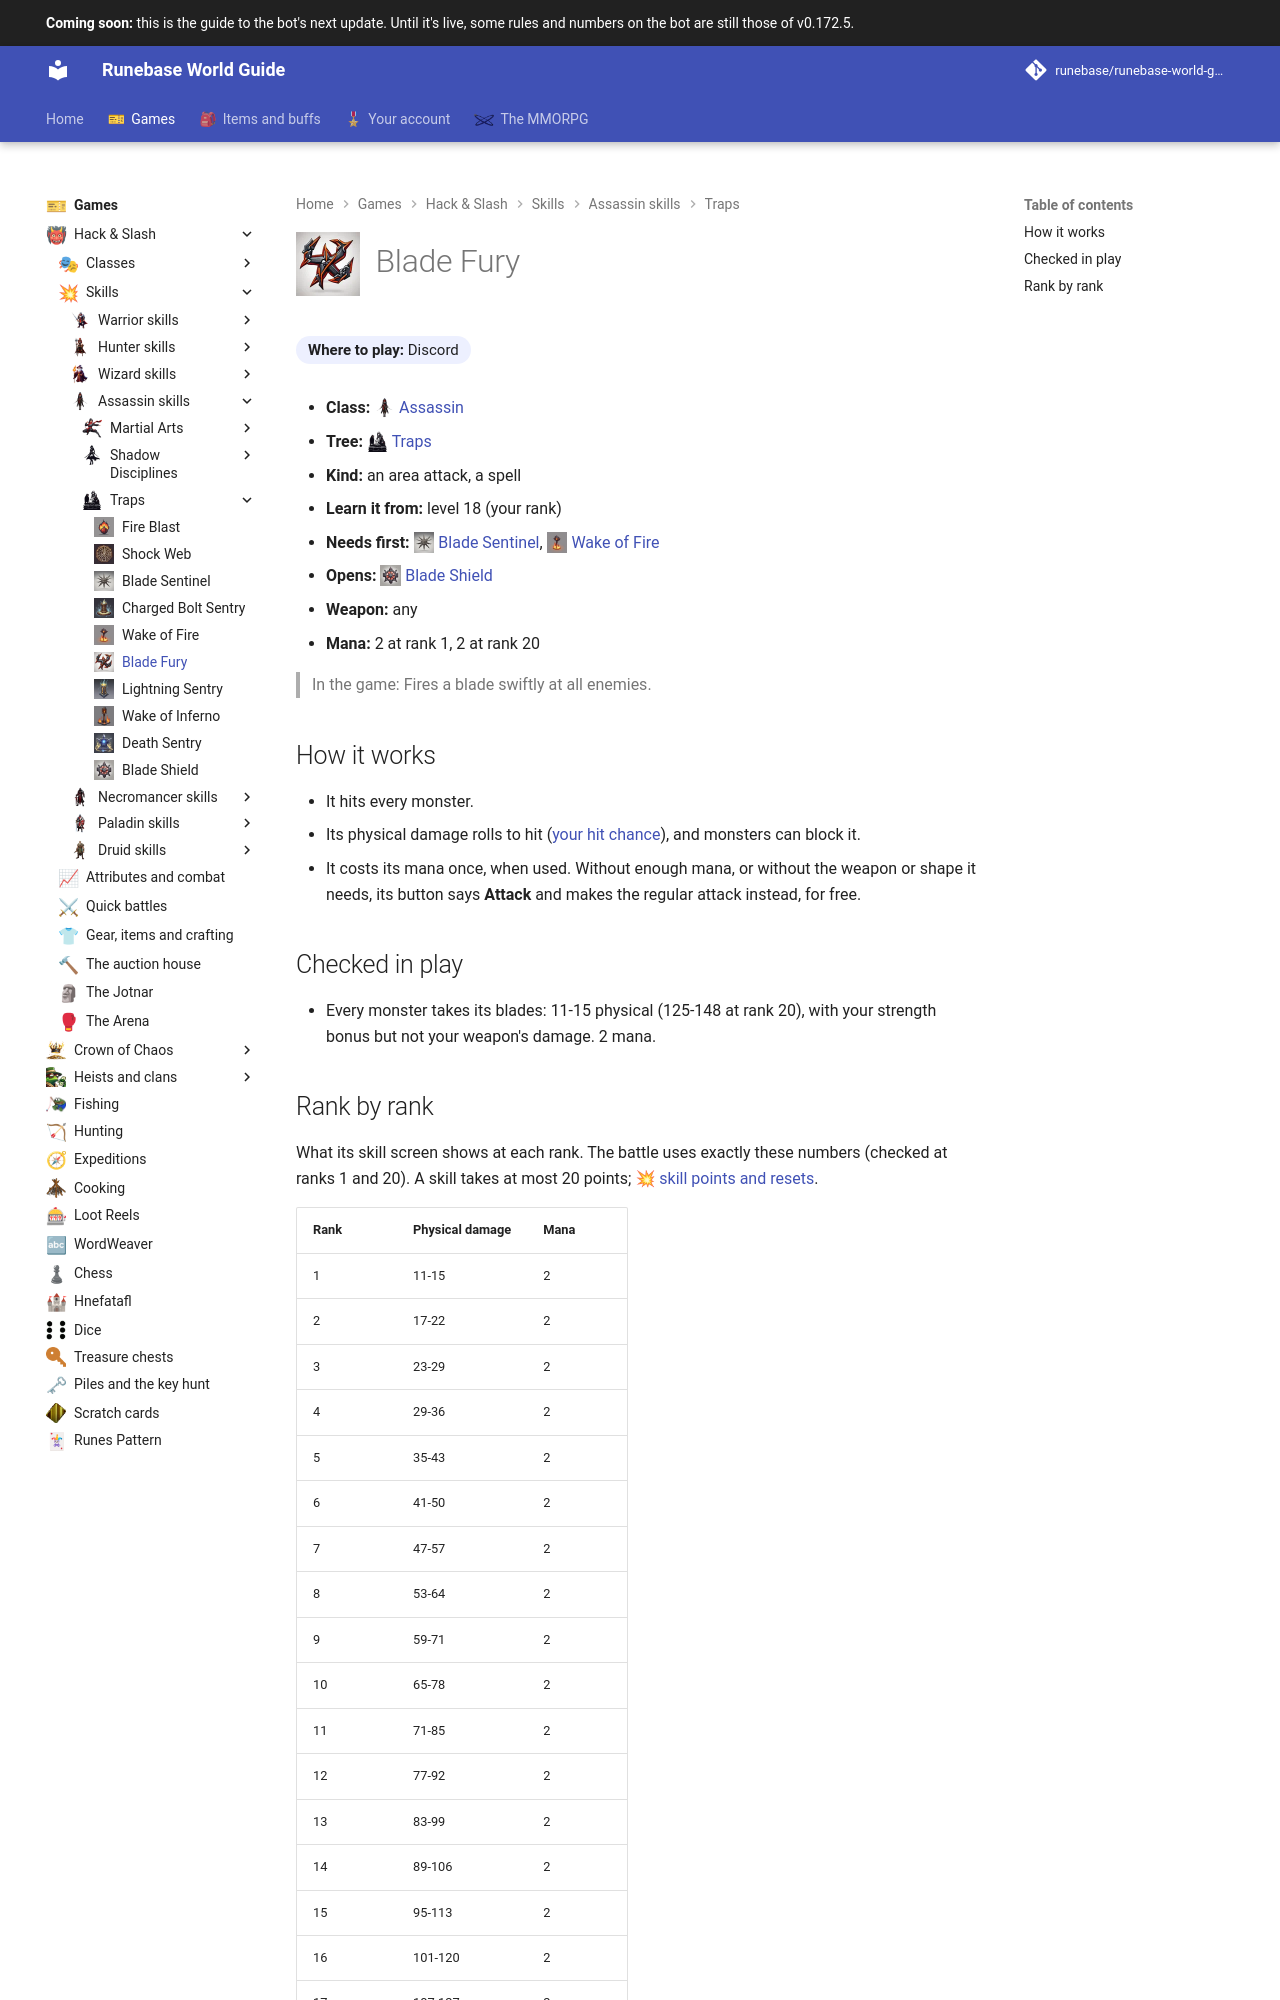

repository: Runebase/runebase-world-guide · page: next/games/hack-and-slash/skills/assassin/traps/blade-fury/index.html · generator: mkdocs

---
title: "Blade Fury"
icon: guide/nav
nav_icon: "assets/icons/skill/assassin/blade-fury.webp"
---

# ![Blade Fury](../../../../../assets/icons/skill/assassin/blade-fury.webp){ .gi .gi-title width="64" height="64" loading="lazy" } Blade Fury

**Where to play:** Discord
{ .where-to-play }

- **Class:** <span class="gi-m">![](../../../../../assets/icons/class/assassin.webp){ .gi .gi-mention width="20" height="20" loading="lazy" }&nbsp;[Assassin](../../../classes/assassin.md)</span>
- **Tree:** <span class="gi-m">![](../../../../../assets/icons/skill-tree/traps.webp){ .gi .gi-mention width="20" height="20" loading="lazy" }&nbsp;[Traps](index.md)</span>
- **Kind:** an area attack, a spell
- **Learn it from:** level 18 (your rank)
- **Needs first:** <span class="gi-m">![](../../../../../assets/icons/skill/assassin/blade-sentinel.webp){ .gi .gi-mention width="20" height="20" loading="lazy" }&nbsp;[Blade Sentinel](blade-sentinel.md)</span>, <span class="gi-m">![](../../../../../assets/icons/skill/assassin/wake-of-fire.webp){ .gi .gi-mention width="20" height="20" loading="lazy" }&nbsp;[Wake of Fire](wake-of-fire.md)</span>
- **Opens:** <span class="gi-m">![](../../../../../assets/icons/skill/assassin/blade-shield.webp){ .gi .gi-mention width="20" height="20" loading="lazy" }&nbsp;[Blade Shield](blade-shield.md)</span>
- **Weapon:** any
- **Mana:** 2 at rank 1, 2 at rank 20

> In the game: Fires a blade swiftly at all enemies.

## How it works

- It hits every monster.
- Its physical damage rolls to hit ([your hit chance](../../../attributes-and-combat.md#hitting-and-missing)), and monsters can block it.
- It costs its mana once, when used. Without enough mana, or without the weapon or shape it needs, its button says **Attack** and makes the regular attack instead, for free.

## Checked in play

- Every monster takes its blades: 11-15 physical (125-148 at rank 20), with your strength bonus but not your weapon's damage. 2 mana.
